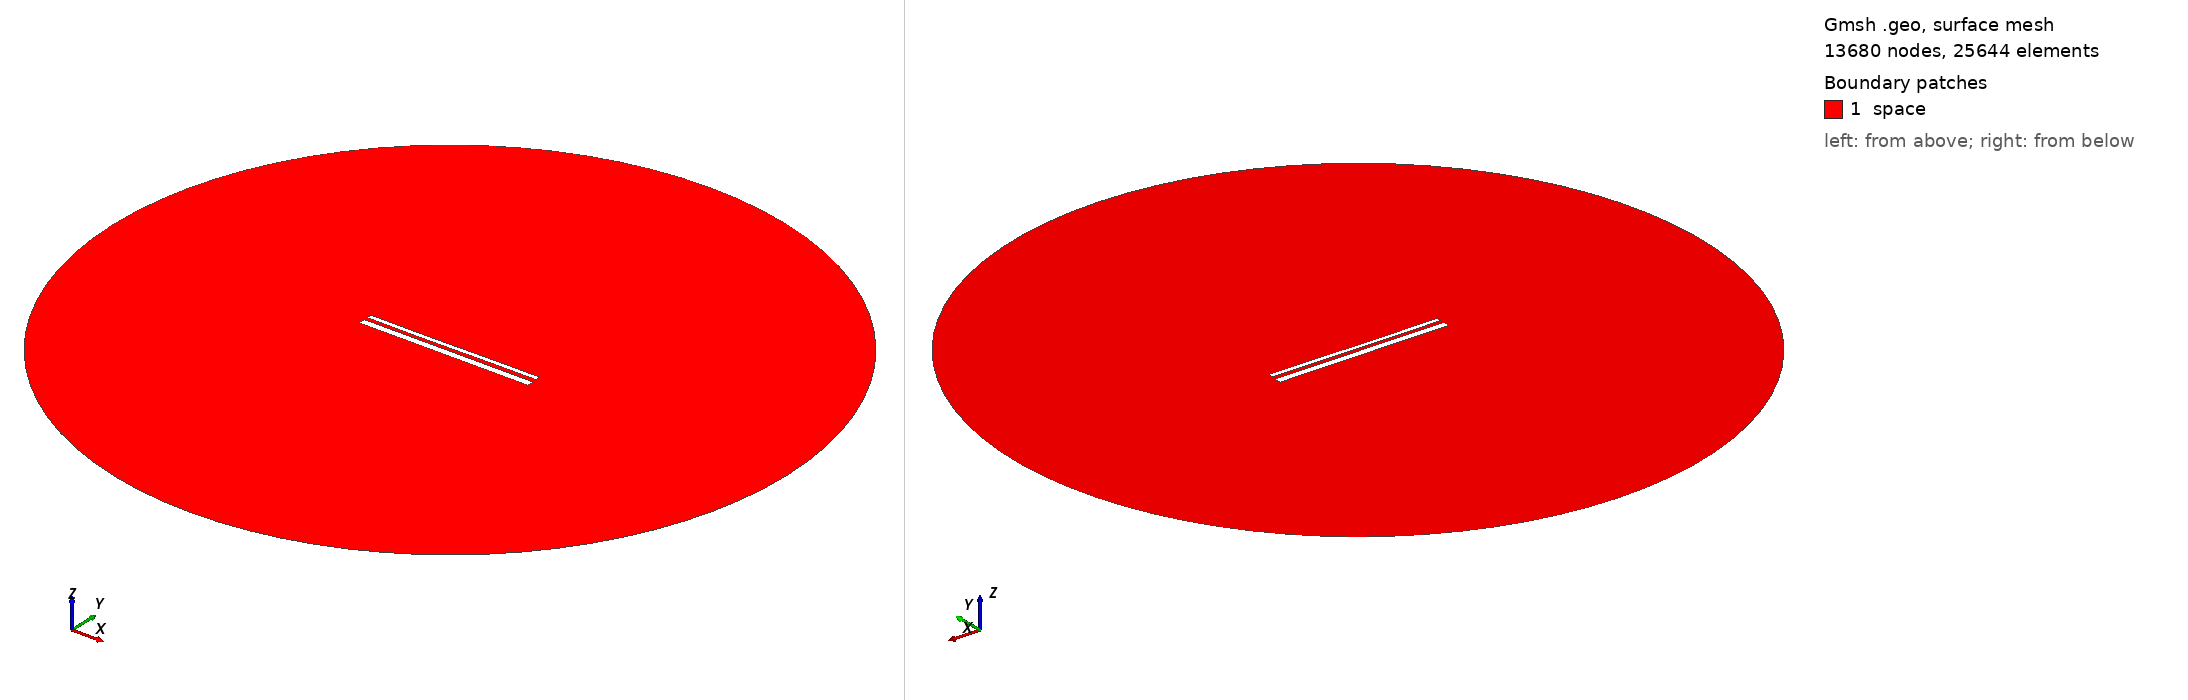

Gmsh geometry script, surface-meshed: 13680 nodes, 25644 surface elements. Boundary patches (legend numbers): 1 space. Left view from above one corner, right view from below the opposite corner. Legend entries are the model's physical surfaces. The drawing asked Gmsh for element sizes between 1% and 20% of the model's largest extent; the script's own settings can give other sizes.

=== 13658.geo (drawn) ===
//---------------------------------------
// Geometry kernel
//---------------------------------------

SetFactory("OpenCASCADE");



//---------------------------------------
// Parameters of the geometry
//---------------------------------------

// Overetch of the upper plate
overetch = 0.5;

// Distance between the plates
distance = 1.75;

// Discretization over the x axis (for the deformation)
nx = 50; 

// Length of the plate
L = 100 - overetch; 

// Number of modes
n = 4; 

// 1st mode coefficient
coeff(1) = 0.15;
beta(1) = 0.596864 * 3.1415926535 / L;

// 2nd mode coefficient
coeff(2) = -0.075;
beta(2) = 1.49418 * 3.1415926535 / L;

// 3rd mode coefficient
coeff(3) = -0.075;
beta(3) = 2.50025 * 3.1415926535 / L;

// 4th mode coefficient
coeff(4) = 0.0;
beta(4) = 3.49999 * 3.1415926535 / L;



//---------------------------------------
// Upper plate (deformed rectangle)
//---------------------------------------

// Coordiantes of the upper plate
xmin = -50;
xmax = 50 - overetch;

// Height of the upper plate
yheight = 4 - 2 * overetch;

// Indexes of the points
UpperID[] = {};
LowerID[] = {};
LeftID[] = {};
RightID[] = {};

// Point index
p = 1;

// Horizontal edges
For i In {1:nx}
    x = xmin + (i-1)*(xmax - xmin)/(nx-1);

    y_bottom = distance / 2 + overetch;
    For j In {1:n}
        C = (Cosh(beta(j)*L) + Cos(beta(j)*L)) / (Sinh(beta(j)*L) + Sin(beta(j)*L));
        y_bottom  = y_bottom + coeff(j) * (Cosh(beta(j)*(x+50)) - Cos(beta(j)*(x+50)) - C * (Sinh(beta(j)*(x+50)) - Sin(beta(j)*(x+50))));
    EndFor

    y_top = y_bottom + yheight;

    Point(p) = {x, y_top, 0, 1.0};
    UpperID[i] = p;
    p = p + 1;

    Point(p) = {x, y_bottom, 0, 1.0};
    LowerID[i] = p;
    p = p + 1;
EndFor

// Create point lists
UpperPts[] = {}; LowerPts[] = {};
For i In {1:nx}
  UpperPts[] += {UpperID[i]};
  LowerPts[] += {LowerID[i]};
EndFor

// Build splines
Spline(1) = {UpperPts[]};
Spline(2) = {LowerPts[]};
Line(3) = {LowerPts[nx-1], UpperPts[nx-1]};
Line(4) = {LowerPts[0], UpperPts[0]};

// Build the plane surface
Curve Loop(1) = {2, 3, -1, -4};
Plane Surface(1) = {1};



//---------------------------------------
// Lower plate (rectangle)
//---------------------------------------

// Vertices
Point(1001) = {-50, -1, 0, 1.0};
Point(1002) = { 50, -1, 0, 1.0};
Point(1003) = { 50,  -5, 0, 1.0};
Point(1004) = {-50,  -5, 0, 1.0};

// Edges
Line(5) = {1001, 1002};
Line(6) = {1002, 1003};
Line(7) = {1003, 1004};
Line(8) = {1004, 1001};

// Plane surface
Line Loop(2) = {5, 6, 7, 8};
Plane Surface(2) = {2}; 



//---------------------------------------
// Outer (fictious) boundary
//---------------------------------------

// Points
Point(1005) = {0, 0, 0};       // Center
Point(1006) = {200, 0, 0};     // Start point
Point(1007) = {0, 200, 0};     // 90 degrees
Point(1008) = {-200, 0, 0};    // 180 degrees
Point(1009) = {0, -200, 0};    // 270 degrees

// Circle arcs (each needs start, center, end)
Circle(9) = {1006, 1005, 1007};
Circle(10) = {1007, 1005, 1008};
Circle(11) = {1008, 1005, 1009};
Circle(12) = {1009, 1005, 1006};

// Plane surface for the entire domain
Curve Loop(3) = {9, 10, 11, 12};
Surface(3) = {3};

// Subtract the plates from the whole domain to obtain the actual domain where we want to solve the equations
BooleanDifference{ Surface{3}; Delete; }{ Surface{1}; Surface{2}; Delete; }




//---------------------------------------
// Transfinite Lines/Curves
//---------------------------------------

// Set the number of points on the boundaries
r = 7;

// Plates
Transfinite Curve {1, 2} = 50*r Using Progression 1;
Transfinite Curve {3, 4} = 2*r Using Progression 1;
Transfinite Line {5, 7} = 50*r Using Progression 1;
Transfinite Line {6, 8} = 2*r Using Progression 1;

// Outer boundary
Transfinite Line {9, 10, 11, 12} = 20 Using Progression 1;



//---------------------------------------
// Physical groups
//---------------------------------------                

// Physical curves (boundaries)
Physical Line("force_segment", 10) = {2};
Physical Line("upper_plate", 11) = {1, 3, 4};
Physical Line("lower_plate", 12) = {5, 6, 7, 8};
Physical Line("boundary", 20) = {9, 10, 11, 12};

// Physical Surfaces
Physical Surface("space", 30) = {3};



//---------------------------------------
// 6. Generate the Mesh
//---------------------------------------

// 2D mesh generation
Mesh 2;
